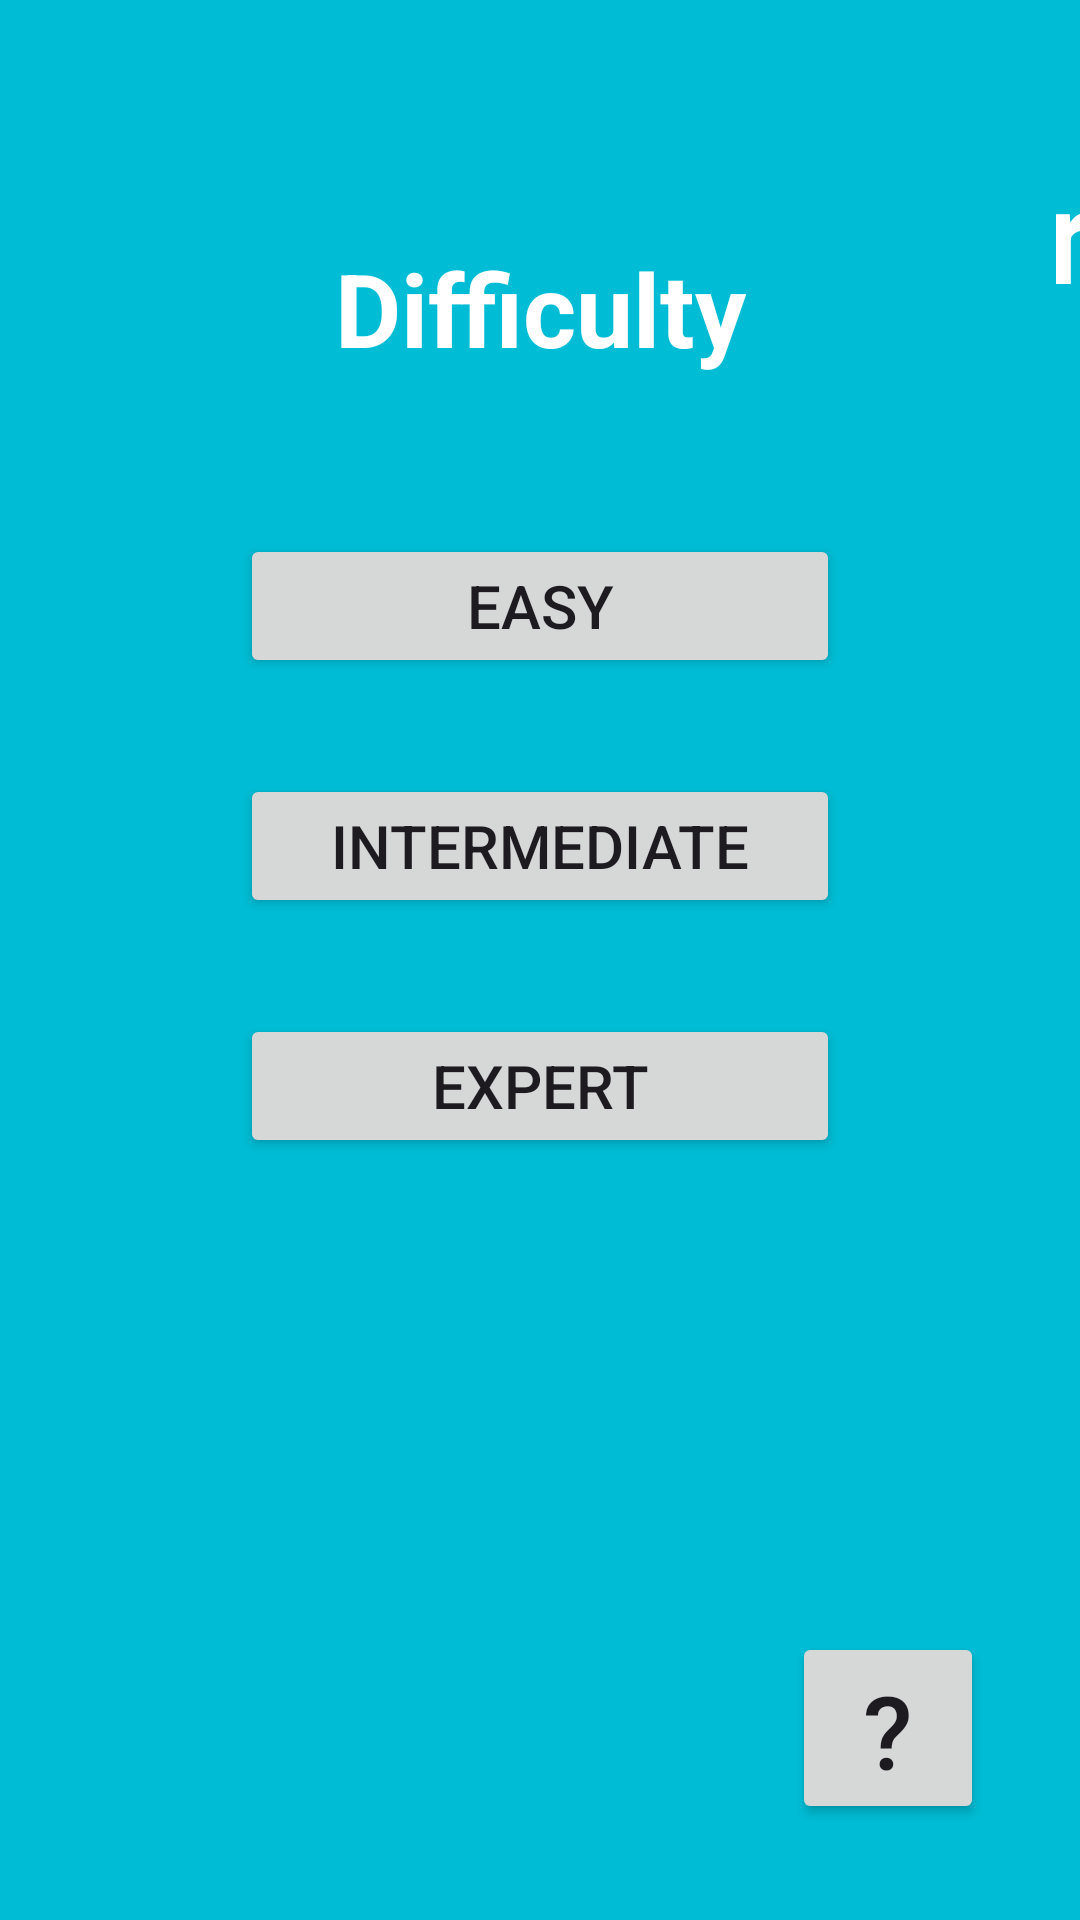

Android layout source for this screen:
<!-- AndroidManifest.xml: application theme Theme.MeinSweeper -->
<!-- res/layout/game_settings.xml -->
<?xml version="1.0" encoding="utf-8"?>
<androidx.constraintlayout.widget.ConstraintLayout xmlns:android="http://schemas.android.com/apk/res/android"
    xmlns:app="http://schemas.android.com/apk/res-auto"
    xmlns:tools="http://schemas.android.com/tools"
    android:layout_width="match_parent"
    android:layout_height="match_parent"
    android:background="#00BCD4"
    tools:context=".StartPage">

    <TextView
        android:id="@+id/titleText"
        android:layout_width="wrap_content"
        android:layout_height="wrap_content"
        android:layout_marginStart="8dp"
        android:layout_marginTop="48dp"
        android:layout_marginEnd="16dp"
        android:text="@string/app_name"
        android:textColor="#FFFFFF"
        android:textSize="44sp"
        android:textStyle="bold"
        app:layout_constraintEnd_toEndOf="parent"
        app:layout_constraintHorizontal_bias="0.0"
        app:layout_constraintStart_toEndOf="@+id/imageView"
        app:layout_constraintTop_toTopOf="parent" />

    <ImageView
        android:id="@+id/imageView"
        android:layout_width="72dp"
        android:layout_height="72dp"
        android:layout_marginStart="16dp"
        android:layout_marginTop="44dp"
        android:layout_marginEnd="8dp"
        app:layout_constraintEnd_toStartOf="@+id/titleText"
        app:layout_constraintStart_toStartOf="parent"
        app:layout_constraintTop_toTopOf="parent"
        app:srcCompat="@drawable/icon" />

    <androidx.constraintlayout.widget.ConstraintLayout
        android:id="@+id/displayFrame"
        android:layout_width="0dp"
        android:layout_height="600dp"
        android:layout_marginStart="8dp"
        android:layout_marginEnd="8dp"
        android:layout_marginBottom="8dp"
        android:orientation="vertical"
        app:layout_constraintBottom_toBottomOf="parent"
        app:layout_constraintEnd_toEndOf="parent"
        app:layout_constraintHorizontal_bias="0.0"
        app:layout_constraintStart_toStartOf="parent">

        <TextView
            android:id="@+id/ngTextView"
            android:layout_width="wrap_content"
            android:layout_height="wrap_content"
            android:layout_marginTop="48dp"
            android:text="@string/difficulty"
            android:textColor="#FFFFFF"
            android:textSize="34sp"
            android:textStyle="bold"
            app:layout_constraintEnd_toEndOf="parent"
            app:layout_constraintStart_toStartOf="parent"
            app:layout_constraintTop_toTopOf="parent" />

        <Button
            android:id="@+id/easyStart"
            android:layout_width="200dp"
            android:layout_height="48dp"
            android:layout_marginBottom="32dp"
            android:onClick="newGameEasy"
            android:text="@string/easy"
            android:textSize="20sp"
            app:layout_constraintBottom_toTopOf="@+id/InterStart"
            app:layout_constraintEnd_toEndOf="parent"
            app:layout_constraintStart_toStartOf="parent" />

        <Button
            android:id="@+id/InterStart"
            android:layout_width="200dp"
            android:layout_height="48dp"
            android:layout_marginBottom="100dp"
            android:onClick="newGameMed"
            android:text="@string/intermediate"
            android:textSize="20sp"
            app:layout_constraintBottom_toBottomOf="parent"
            app:layout_constraintEnd_toEndOf="parent"
            app:layout_constraintStart_toStartOf="parent"
            app:layout_constraintTop_toTopOf="parent" />

        <Button
            android:id="@+id/expertStart"
            android:layout_width="200dp"
            android:layout_height="48dp"
            android:layout_marginTop="32dp"
            android:onClick="newGameExpert"
            android:text="@string/expert"
            android:textSize="20sp"
            app:layout_constraintEnd_toEndOf="parent"
            app:layout_constraintStart_toStartOf="parent"
            app:layout_constraintTop_toBottomOf="@+id/InterStart" />

        <Button
            android:id="@+id/helpButton"
            android:layout_width="64dp"
            android:layout_height="64dp"
            android:layout_marginEnd="24dp"
            android:layout_marginBottom="24dp"
            android:onClick="helpAlert"
            android:text="@string/qmark"
            android:textSize="34sp"
            app:layout_constraintBottom_toBottomOf="parent"
            app:layout_constraintEnd_toEndOf="parent" />

    </androidx.constraintlayout.widget.ConstraintLayout>

</androidx.constraintlayout.widget.ConstraintLayout>
<!-- resources referenced by this layout -->
<resources>
  <string name="app_name">Mein Sweeper</string>
  <string name="difficulty">Difficulty</string>
  <string name="easy">Easy</string>
  <string name="expert">Expert</string>
  <string name="intermediate">Intermediate</string>
  <string name="qmark">\?</string>
  <style name="Theme.MeinSweeper" parent="Base.Theme.MeinSweeper" />
  <style name="Base.Theme.MeinSweeper" parent="Theme.Material3.DayNight.NoActionBar">
          
          <item name="android:background">@color/background</item>
          <item name="android:color">@color/white</item>
          <item name="android:textSize">20sp</item>
  
      </style>
  <color name="background">#FF00BCD4</color>
  <color name="white">#FFFFFFFF</color>
</resources>
